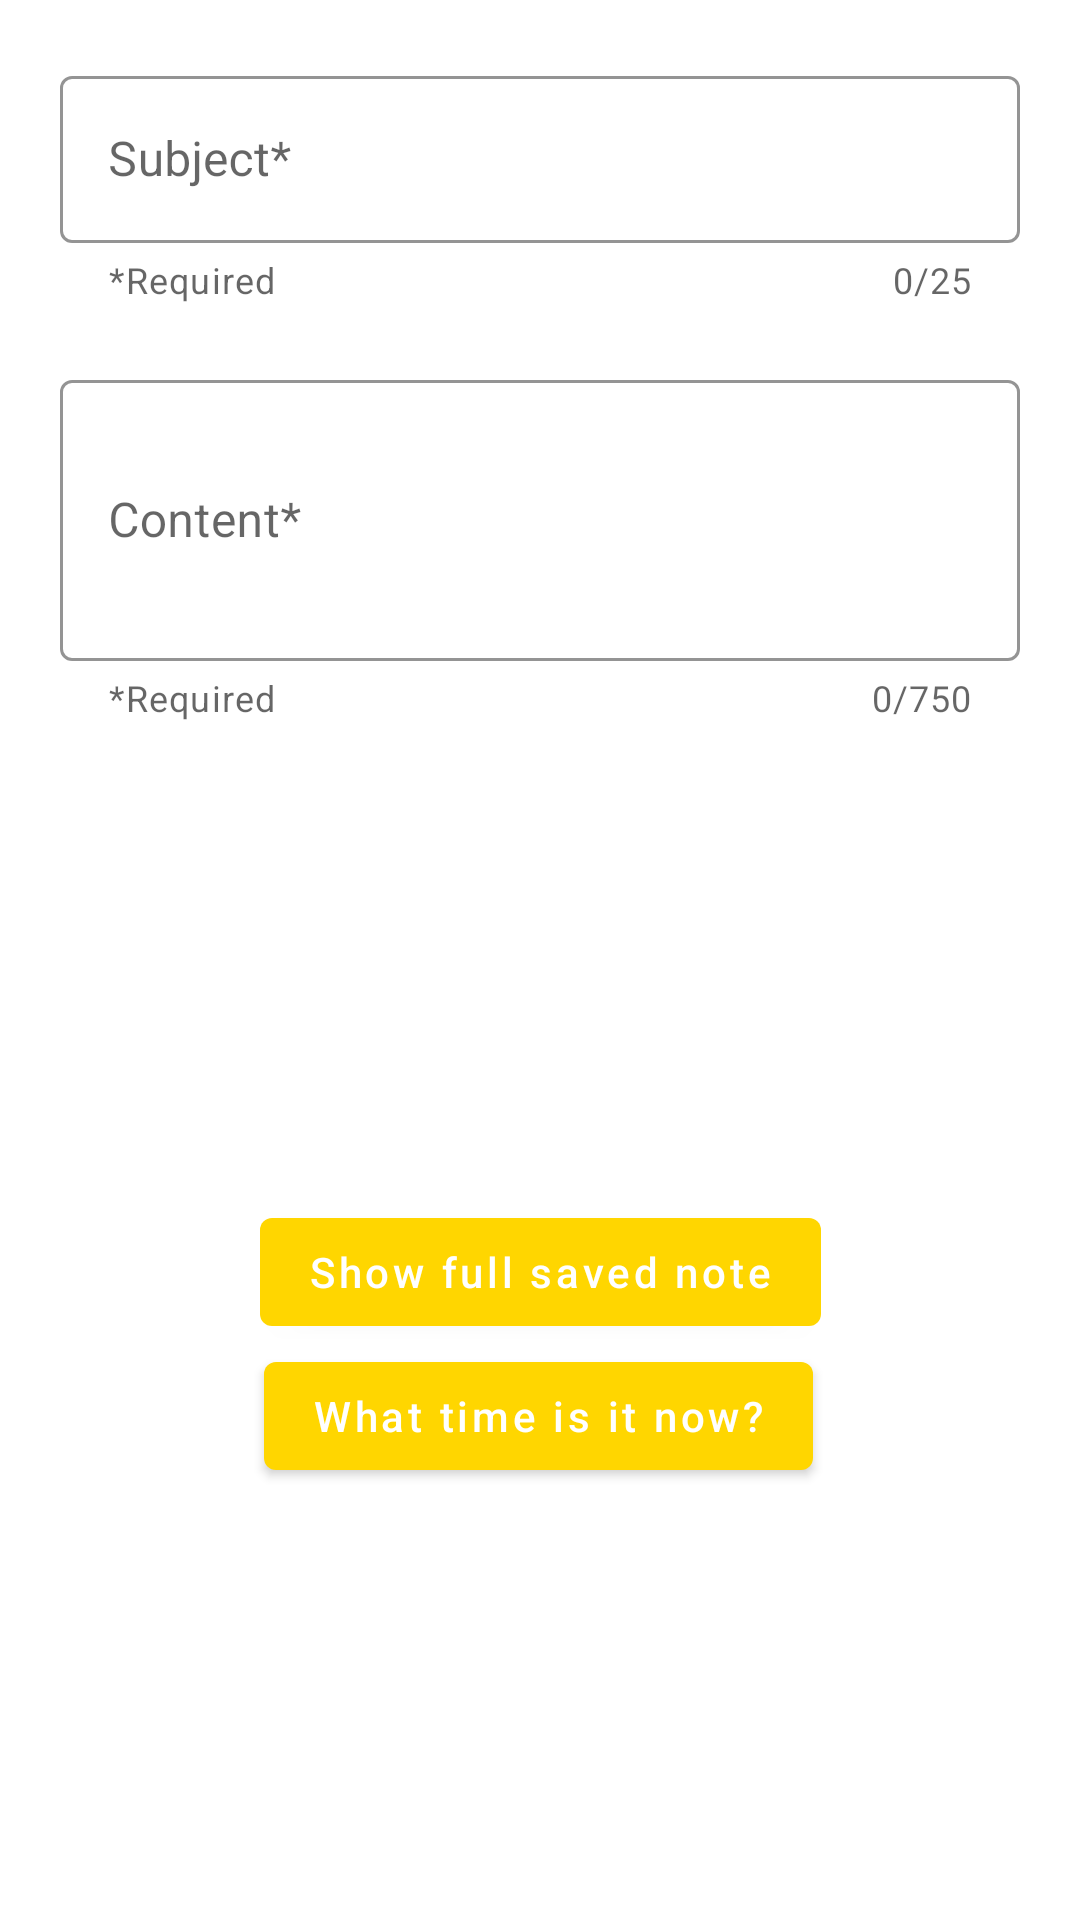

Produce the Android XML layout that renders to this screen, including the resource entries it uses.
<!-- AndroidManifest.xml: application theme AppTheme -->
<!-- res/layout/content_main.xml -->
<?xml version="1.0" encoding="utf-8"?>
<androidx.constraintlayout.widget.ConstraintLayout xmlns:android="http://schemas.android.com/apk/res/android"
    xmlns:app="http://schemas.android.com/apk/res-auto"
    xmlns:tools="http://schemas.android.com/tools"
    android:id="@+id/mainLayout"
    android:layout_width="match_parent"
    android:layout_height="match_parent"
    app:layout_behavior="@string/appbar_scrolling_view_behavior"
    tools:context=".activities.MainActivity"
    tools:showIn="@layout/activity_main">

    <com.google.android.material.textfield.TextInputLayout
        android:id="@+id/etSubjectLayout"
        style="@style/TextBox"
        android:layout_width="match_parent"
        android:layout_height="wrap_content"
        android:layout_margin="20dp"
        android:hint="@string/note_subject"
        app:counterEnabled="true"
        app:counterMaxLength="25"
        app:endIconMode="clear_text"
        app:helperText="*Required"
        app:helperTextEnabled="true"
        app:hintAnimationEnabled="true"
        app:hintEnabled="true"
        app:layout_constraintEnd_toEndOf="parent"
        app:layout_constraintStart_toStartOf="parent"
        app:layout_constraintTop_toTopOf="parent">

        <com.google.android.material.textfield.TextInputEditText
            android:id="@+id/etSubject"
            android:layout_width="match_parent"
            android:layout_height="wrap_content"
            android:maxLength="25" />
    </com.google.android.material.textfield.TextInputLayout>

    <com.google.android.material.textfield.TextInputLayout
        android:id="@+id/etNoteLayout"
        style="@style/TextBox"
        android:layout_width="match_parent"
        android:layout_height="wrap_content"
        android:layout_margin="20dp"
        android:layout_marginStart="20dp"
        android:layout_marginEnd="20dp"
        android:hint="@string/note_content"
        app:counterEnabled="true"
        app:counterMaxLength="750"
        app:helperText="*Required"
        app:helperTextEnabled="true"
        app:hintAnimationEnabled="true"
        app:hintEnabled="true"
        app:layout_constraintEnd_toEndOf="@id/etSubjectLayout"
        app:layout_constraintHorizontal_bias="0.0"
        app:layout_constraintStart_toStartOf="parent"
        app:layout_constraintTop_toBottomOf="@+id/etSubjectLayout">

        <com.google.android.material.textfield.TextInputEditText
            android:id="@+id/etNote"
            android:layout_width="match_parent"
            android:layout_height="wrap_content"
            android:inputType="textMultiLine|textCapSentences"
            android:lines="8"
            android:maxLines="20"
            android:minLines="3"
            android:scrollbars="vertical"
            tools:ignore="Autofill" />
    </com.google.android.material.textfield.TextInputLayout>

    <com.google.android.material.button.MaterialButton
        android:id="@+id/btnShowNote"
        android:layout_width="wrap_content"
        android:layout_height="wrap_content"
        android:layout_marginStart="124dp"
        android:layout_marginTop="400dp"
        android:layout_marginEnd="124dp"
        android:onClick="showFullNote"
        android:text="@string/move_to_secondary_activity"
        android:textAllCaps="false"
        app:layout_constraintEnd_toEndOf="parent"
        app:layout_constraintStart_toStartOf="parent"
        app:layout_constraintTop_toTopOf="parent" />

    <com.google.android.material.button.MaterialButton
        android:id="@+id/btnShowTime"
        android:layout_width="wrap_content"
        android:layout_height="wrap_content"
        android:layout_below="@+id/btnShowNote"
        android:layout_marginStart="141dp"
        android:layout_marginEnd="142dp"
        android:onClick="showDateAndTime"
        android:text="@string/generate_toast"
        android:textAllCaps="false"
        app:layout_constraintEnd_toEndOf="parent"
        app:layout_constraintStart_toStartOf="parent"
        app:layout_constraintTop_toBottomOf="@+id/btnShowNote" />

</androidx.constraintlayout.widget.ConstraintLayout>
<!-- res/layout/activity_main.xml (included above) -->
<?xml version="1.0" encoding="utf-8"?>
<androidx.coordinatorlayout.widget.CoordinatorLayout xmlns:android="http://schemas.android.com/apk/res/android"
    xmlns:app="http://schemas.android.com/apk/res-auto"
    xmlns:tools="http://schemas.android.com/tools"
    android:layout_width="match_parent"
    android:layout_height="match_parent"
    tools:context=".activities.MainActivity">

    <com.google.android.material.appbar.AppBarLayout
        android:layout_width="match_parent"
        android:layout_height="wrap_content">

        <androidx.appcompat.widget.Toolbar
            android:id="@+id/toolbar"
            android:layout_width="match_parent"
            android:layout_height="wrap_content"
            android:background="?attr/colorPrimary"
            android:minHeight="?attr/actionBarSize"
            android:theme="?attr/actionBarTheme" />

    </com.google.android.material.appbar.AppBarLayout>

    <include layout="@layout/content_main" />

    <com.google.android.material.floatingactionbutton.ExtendedFloatingActionButton
        android:id="@+id/fab"
        style="@style/FAB"
        android:layout_width="wrap_content"
        android:layout_height="wrap_content"
        android:layout_gravity="bottom|end"
        android:onClick="saveNote"
        android:text="@string/save_note"
        android:textAllCaps="false"
        app:icon="@drawable/ic_outline_save_24px" />
</androidx.coordinatorlayout.widget.CoordinatorLayout>
<!-- resources referenced by this layout -->
<resources>
  <!-- drawable ic_outline_save_24px (drawable) -->
  <vector xmlns:android="http://schemas.android.com/apk/res/android"
      android:width="24dp"
      android:height="24dp"
      android:viewportWidth="24"
      android:viewportHeight="24">
    <path
        android:fillColor="#FF000000"
        android:pathData="M17,3L5,3c-1.11,0 -2,0.9 -2,2v14c0,1.1 0.89,2 2,2h14c1.1,0 2,-0.9 2,-2L21,7l-4,-4zM19,19L5,19L5,5h11.17L19,7.83L19,19zM12,12c-1.66,0 -3,1.34 -3,3s1.34,3 3,3 3,-1.34 3,-3 -1.34,-3 -3,-3zM6,6h9v4L6,10z"/>
  </vector>
  <string name="generate_toast">What time is it now?</string>
  <string name="move_to_secondary_activity">Show full saved note</string>
  <string name="note_content">Content*</string>
  <string name="note_subject">Subject*</string>
  <string name="save_note">Save note</string>
  <style name="FAB" parent="Widget.MaterialComponents.ExtendedFloatingActionButton">
          <item name="android:layout_margin">24dp</item>
          <item name="android:textAllCaps">false</item>
          <item name="iconTint">@android:color/white</item>
          <item name="android:textColor">@android:color/white</item>
          <item name="backgroundTint">@color/materialBlue</item>
      </style>
  <style name="TextBox" parent="Widget.MaterialComponents.TextInputLayout.OutlinedBox">
          <item name="boxStrokeColor">@color/materialBlue</item>
          <item name="hintTextColor">@color/materialBlue</item>
          <item name="errorTextColor">@android:color/holo_red_dark</item>
      </style>
  <style name="AppTheme" parent="Theme.MaterialComponents.Light.NoActionBar">
          
          <item name="colorPrimary">@color/colorPrimary</item>
          <item name="colorPrimaryDark">@color/colorPrimaryDark</item>
          <item name="colorAccent">@color/colorAccent</item>
          <item name="android:navigationBarColor">@color/colorPrimaryDark</item>
      </style>
  <color name="materialBlue">#1A73E8</color>
  <color name="colorPrimary">#ffd600</color>
  <color name="colorPrimaryDark">#c7a500</color>
  <color name="colorAccent">#D81B60</color>
</resources>
